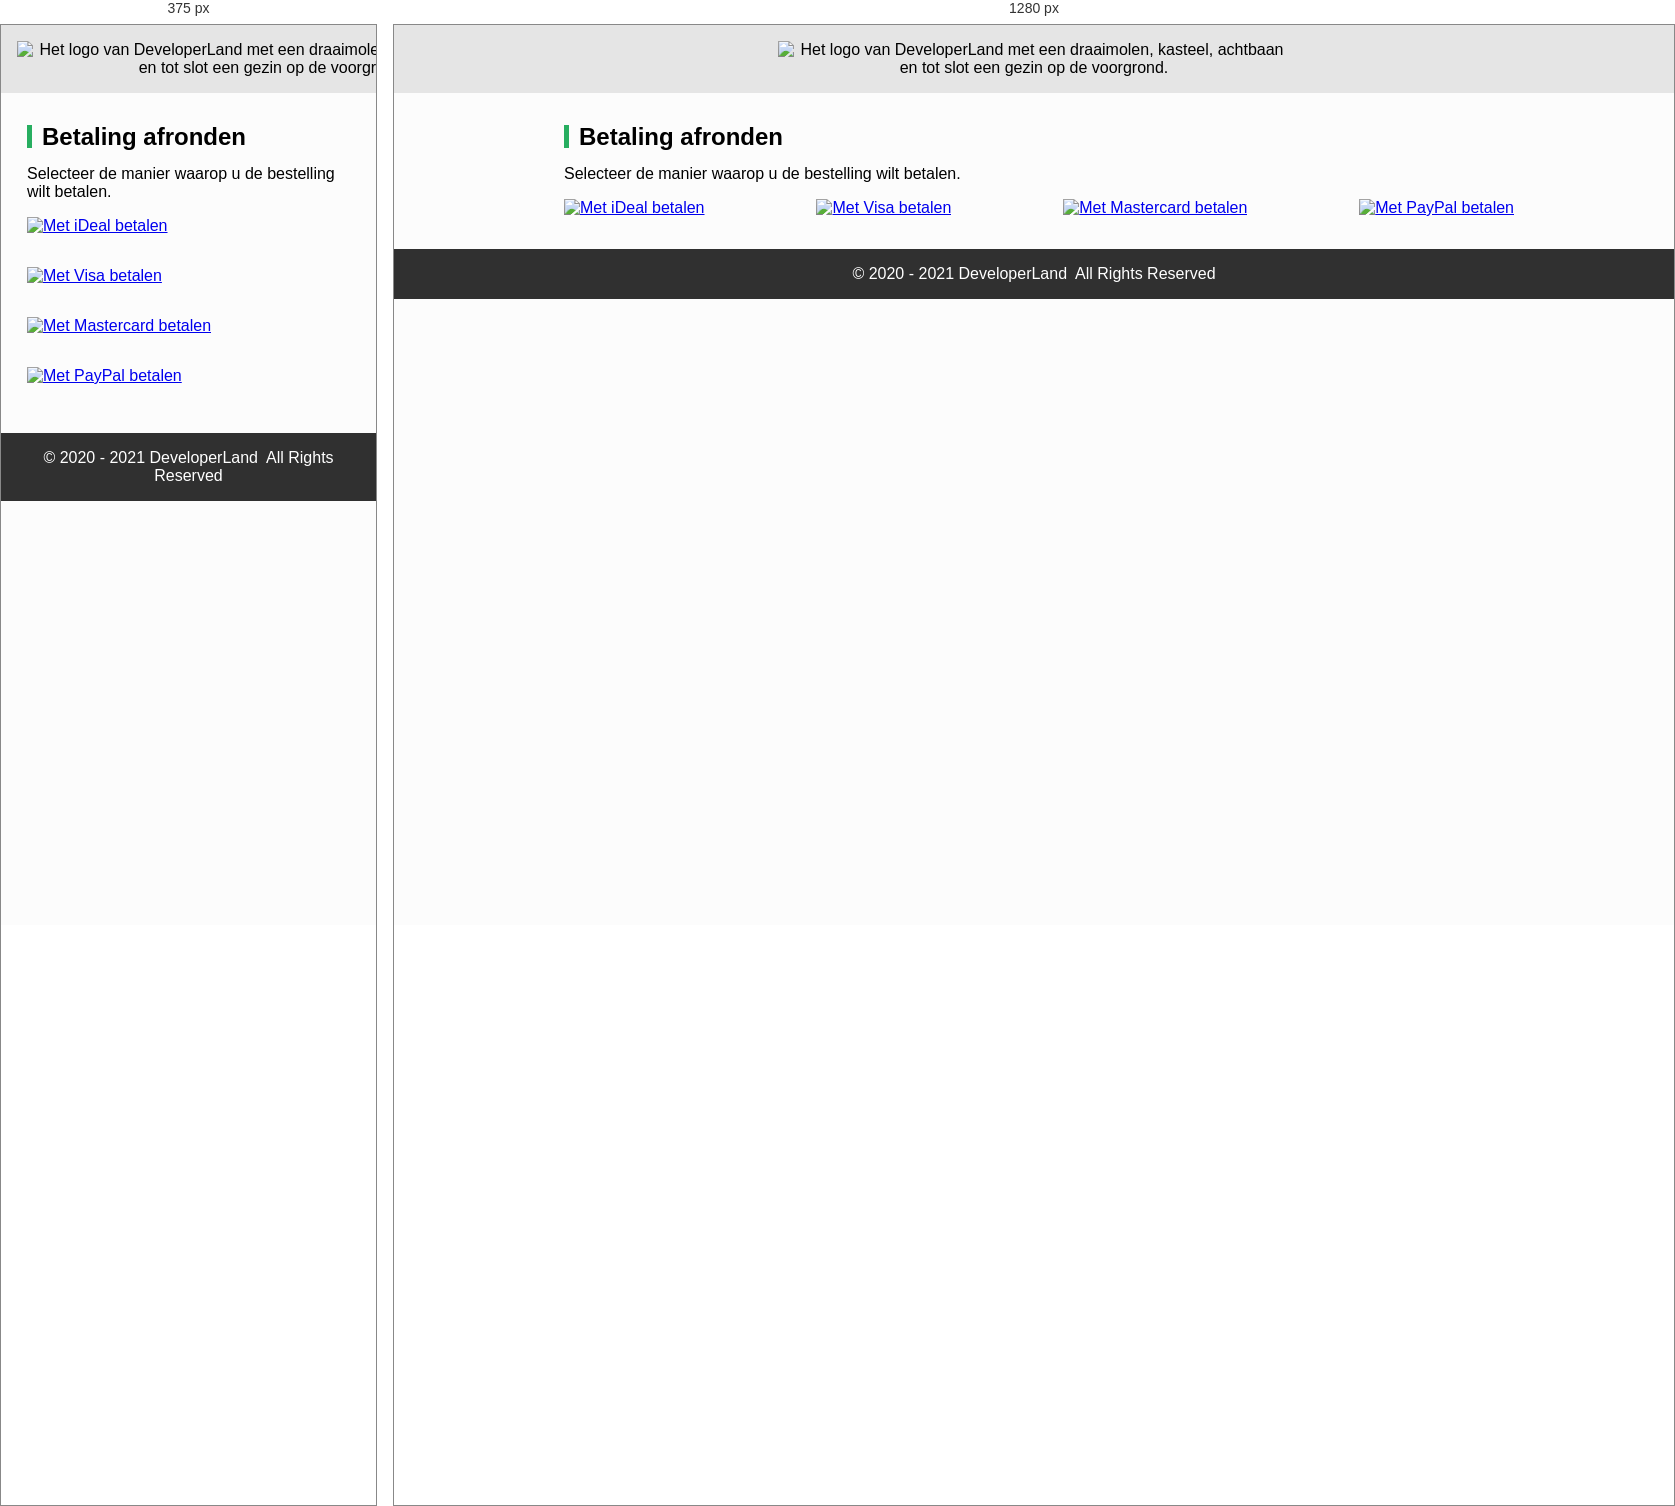
Rendered at 375 px and 1280 px, left to right.

<!-- file: payment.html -->
<!DOCTYPE html>
<html lang="en">
<head>
  <meta charset="UTF-8">
  <meta name="viewport" content="width=device-width, initial-scale=1.0">
  <title>DeveloperLand - Het meest leerzame prepark voor het hele gezin!</title>

  <link rel="stylesheet" href="styles/main.css">
</head>
<body>
  <header>
    <div class="header-content">
      <div class="wrapper">
        <img src="images/logo-big-v3.png" alt="Het logo van DeveloperLand met een draaimolen, kasteel, achtbaan en tot slot een gezin op de voorgrond." class="logo hidden-on-sm">
        <h1 class="hidden-on-lg">DeveloperLand</h1>
      </div>
    </div>
  </header>
  <main>
    <div class="wrapper">
      <article>
        <h2>Betaling afronden</h2>
        <p>Selecteer de manier waarop u de bestelling wilt betalen.</p>
        <div class="side-by-side">
          <div>
            <a href="javascript:alert('Dit valt buiten de scope van dit project');">
              <img src="images/ideal-logo-1024.png" alt="Met iDeal betalen" class="payment-option">
            </a>
          </div>
          <div>
            <a href="javascript:alert('Dit valt buiten de scope van dit project');">
              <img src="images/visa-logo-1024.png" alt="Met Visa betalen" class="payment-option">
            </a>
          </div>
          <div>
            <a href="javascript:alert('Dit valt buiten de scope van dit project');">
              <img src="images/mastercard-logo-1024.png" alt="Met Mastercard betalen" class="payment-option">
            </a>
          </div>
          <div>
            <a href="javascript:alert('Dit valt buiten de scope van dit project');">
              <img src="images/paypal-logo-1024.png" alt="Met PayPal betalen" class="payment-option">
            </a>
          </div>
        </div>
      </article>
    </div>
  </main>
  <footer>
    <div class="wrapper">
      <div class="copyright">
        &copy; 2020 - 2021  DeveloperLand&nbsp;&nbsp;All Rights Reserved
      </div>
    </div>
  </footer>
</body>
</html>


/* @media block from styles/main.css */
@media (max-width: 768px) {
  .payment-options {
    flex-direction: column; /* Zet de betaalmethodes onder elkaar op mobiel */
  }

  .payment-option {
    width: 100%; /* Maak ze 100% breed op kleinere schermen */
    margin-bottom: 1em; /* Ruimte tussen de betaalmethodes */
    width: calc(30% - 1em);
  }
}

/* @media block from styles/main.css */
@media (max-width: 768px) {
  .row {
    flex-direction: row;
  }
  .row article {
    flex: 1 1 100%;
  }
}

/* @media block from styles/main.css */
@media (max-width: 768px) {
  .side-by-side {
    flex-direction: column;
  }

  .side-by-side > article {
    flex: 1 1 100%;
  }
}